The GitHub repository willianmarquesfreire/keras-cnn-rgb contains a labelled image folder "data" with 2 categories: cats, dogs. Examples follow, each with its label.

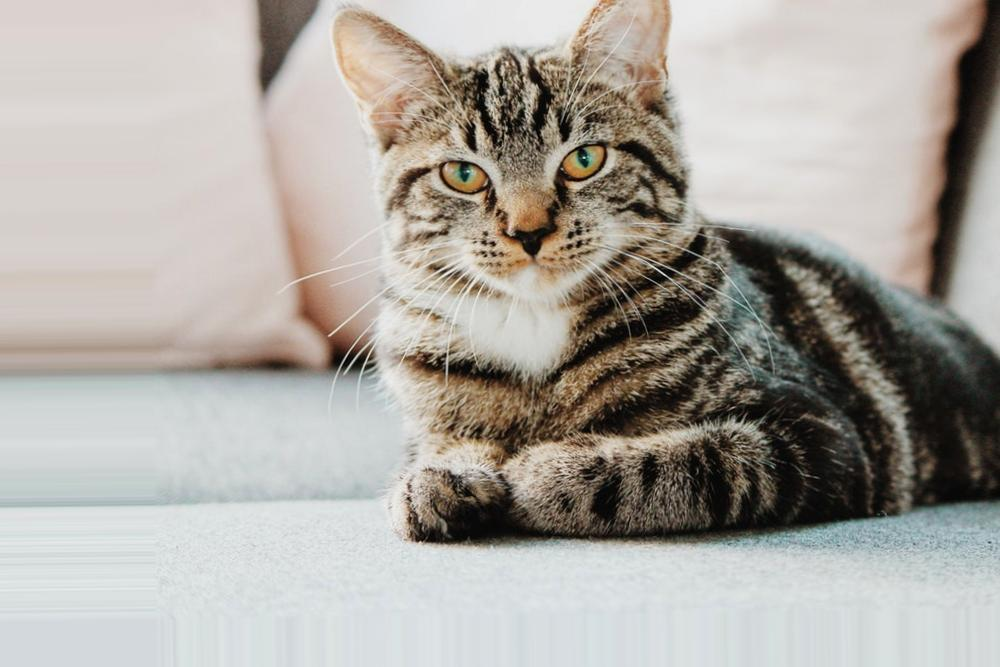
Label: cats

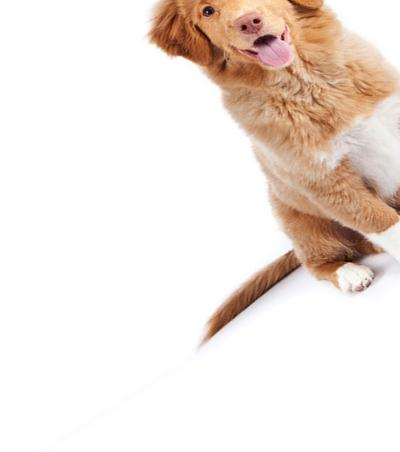
Label: dogs

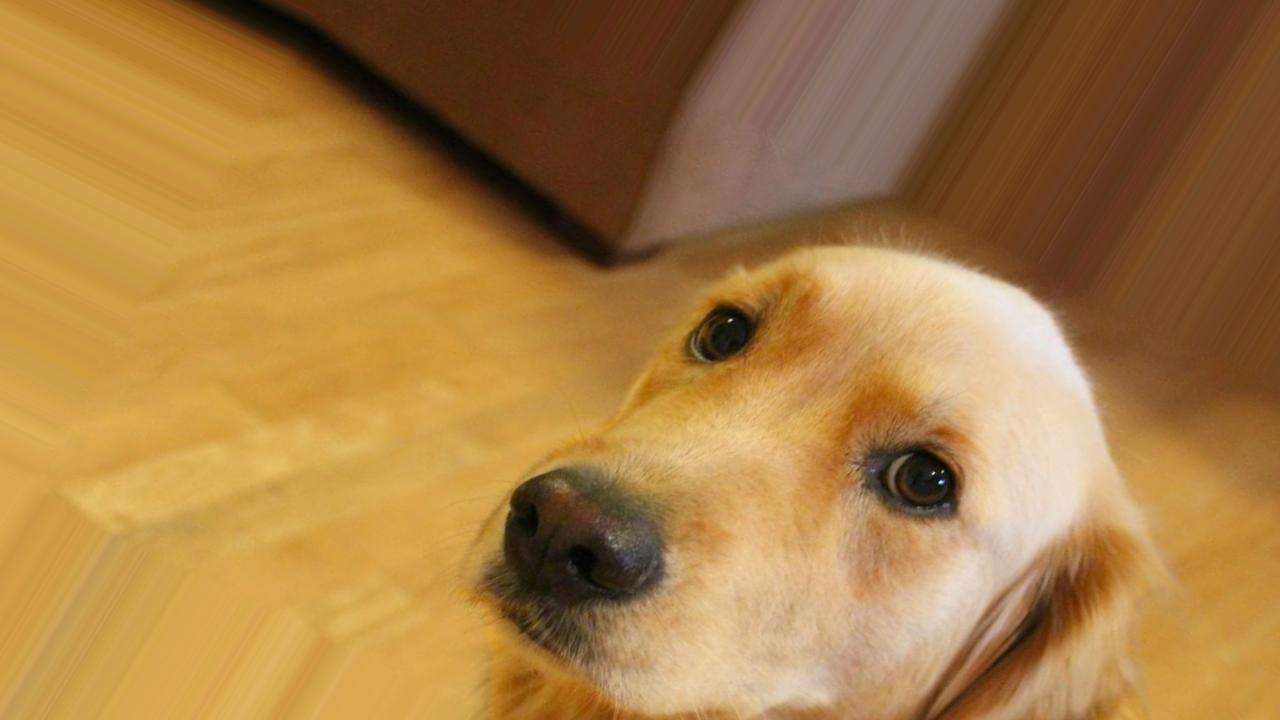
Label: dogs

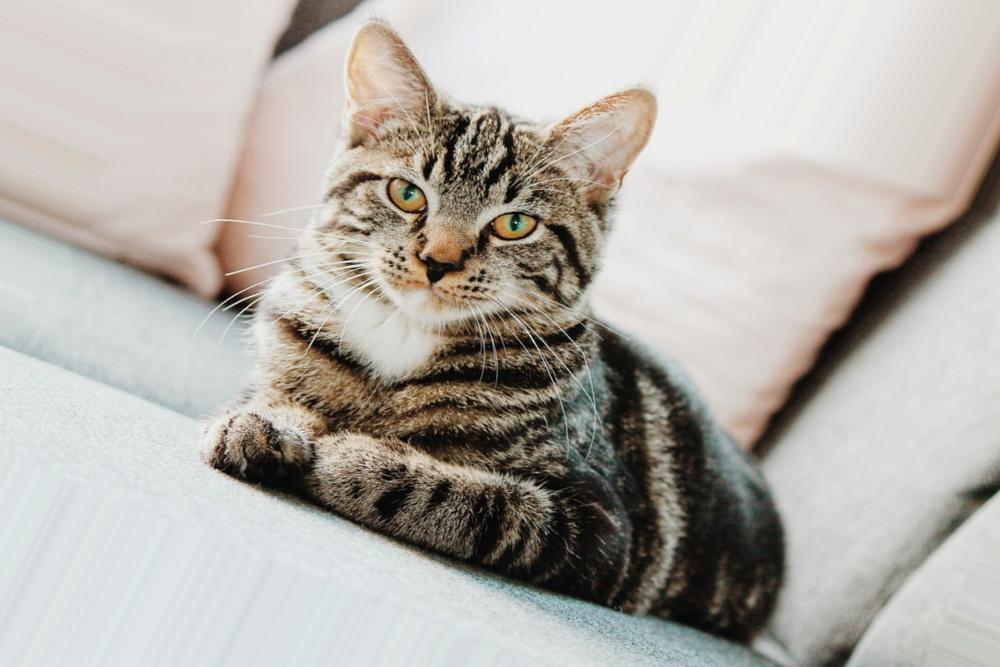
Label: cats

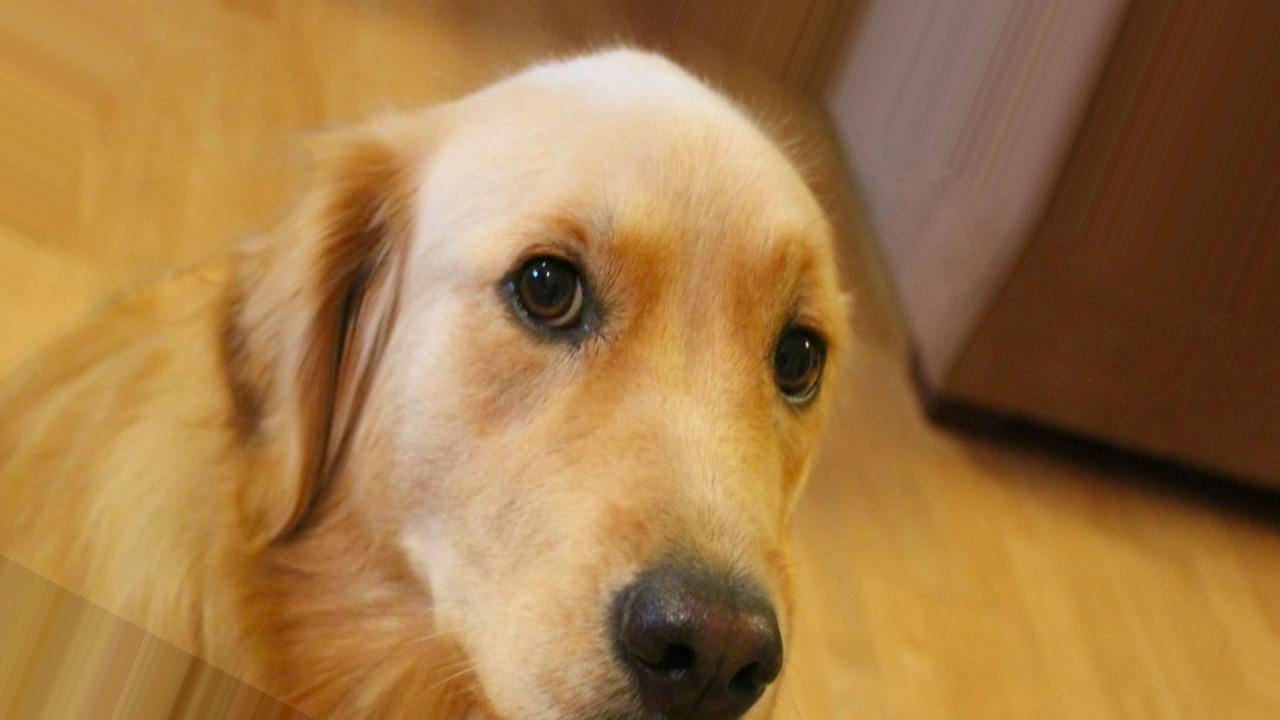
Label: dogs

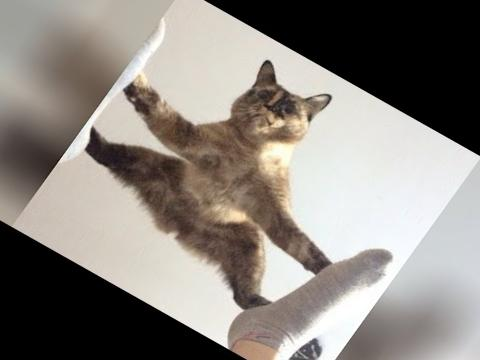
Label: cats
